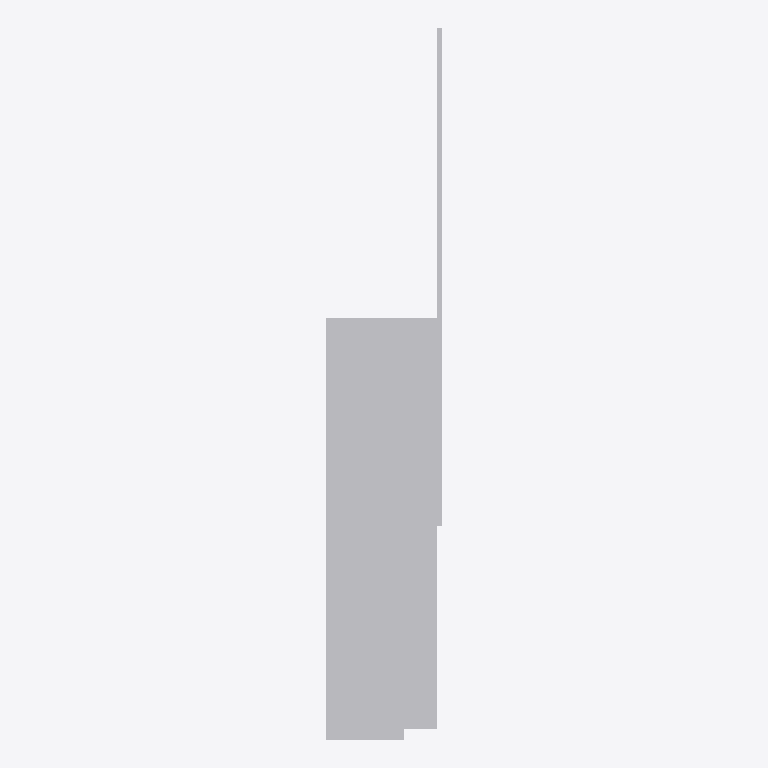
Plan cut of the same IFC building model at storey 'Level 1' (level 0.00 m, cut at 1.40 m), seen from above with north up, elements coloured by IFC class: 1 other element (light grey). No cut surface shows.
Extent 0.045 m × 0.271 m × 0.087 m (x, y, z). Storeys (1): Level 1 at 0.00 m. Elements (1): 1 IfcBuildingElementProxy.

HEADER;
FILE_DESCRIPTION(('ViewDefinition [CoordinationView]'),'2;1');
FILE_NAME('','2025-05-08T16:45:35',(''),(''),'The EXPRESS Data Manager Version 5.02.0100.07 : ','20140606_1530(x64) - Exporter 2015.0.2014.0606 -','');
FILE_SCHEMA(('IFC2X3'));
ENDSEC;
DATA;
#94=IFCPROJECT('2yLul87gL9fOfpfh9sWEiD',#41,'',$,$,'D:\\ES-25042542 EU BIM drawings for various UK product\\3D Contents\\Remove hole\\RFA 3D\\SFH-BL.ifc','',(#83,#91),#78);
#387=IFCSITE('2yLul87gL9fOfpfh9sWEiF',#41,'Default',$,'',#386,$,$,.ELEMENT.,(42,24,53,508911),(-71,-15,-29,-58837),0.0,$,$);
#104=IFCBUILDING('2yLul87gL9fOfpfh9sWEiC',#41,'',$,$,#32,$,'',.ELEMENT.,$,$,#100);
#113=IFCBUILDINGSTOREY('2yLul87gL9fOfpfhA9Vn58',#41,'Level 1',$,$,#111,$,'Level 1',.ELEMENT.,0.0);
#279=IFCBUILDINGELEMENTPROXY('2eFtpeCnvBaQKXkHYjilnI',#41,'SFH-BL:SFH-BL:68667',$,'SFH-BL',#277,#272,'68667',.ELEMENT.);
ENDSEC;
